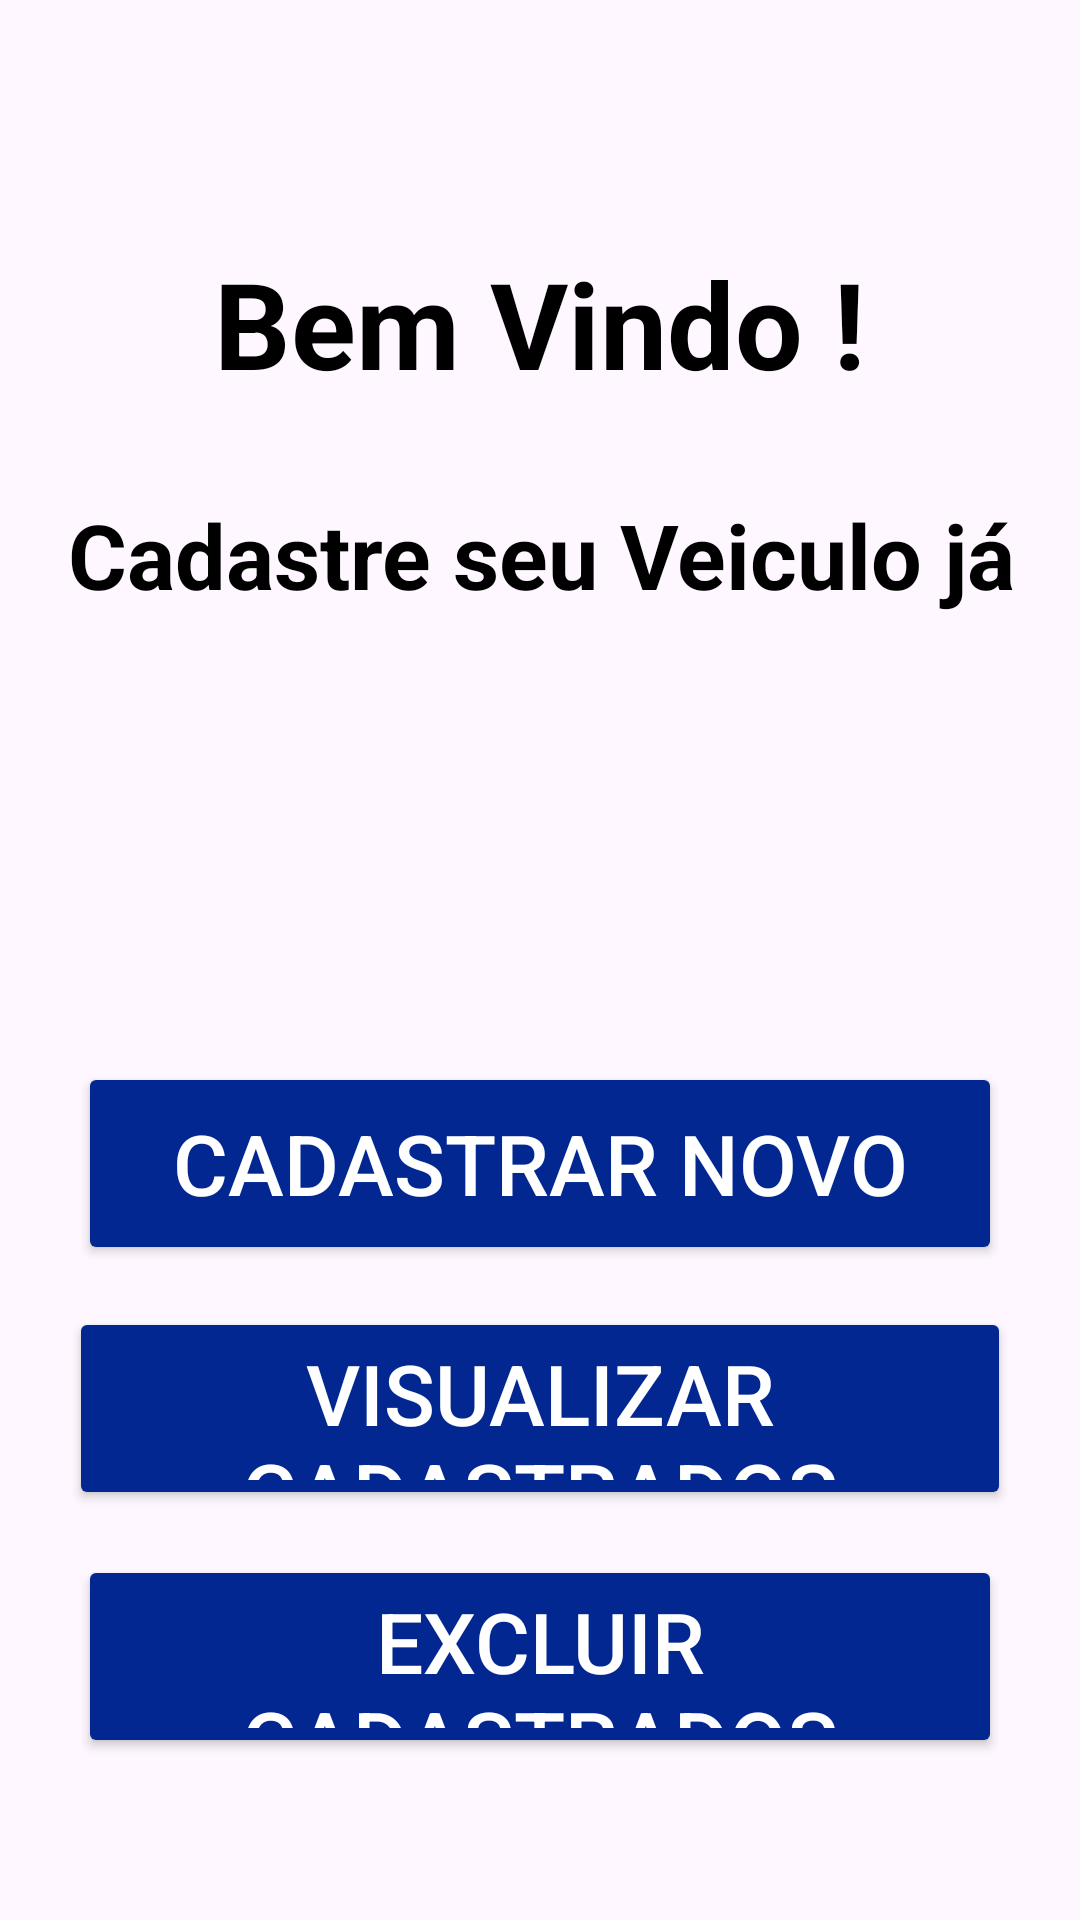

The Android layout XML behind this screen, and the referenced resources:
<!-- AndroidManifest.xml: application theme Base.Theme.AVA2 -->
<!-- res/layout/activity_main.xml -->
<?xml version="1.0" encoding="utf-8"?>
<androidx.constraintlayout.widget.ConstraintLayout xmlns:android="http://schemas.android.com/apk/res/android"
    xmlns:app="http://schemas.android.com/apk/res-auto"
    xmlns:tools="http://schemas.android.com/tools"
    android:id="@+id/main"
    android:layout_width="match_parent"
    android:layout_height="match_parent"
    android:textAlignment="center"
    tools:context=".MainActivity">

    <TextView
        android:id="@+id/textView"
        android:layout_width="304dp"
        android:layout_height="0dp"
        android:layout_marginTop="81dp"
        android:layout_marginBottom="16dp"
        android:text="Bem Vindo !"
        android:textAlignment="center"
        android:textColor="#000000"
        android:textSize="40sp"
        android:textStyle="bold"
        app:layout_constraintBottom_toTopOf="@+id/textView2"
        app:layout_constraintEnd_toEndOf="parent"
        app:layout_constraintHorizontal_bias="0.495"
        app:layout_constraintStart_toStartOf="parent"
        app:layout_constraintTop_toTopOf="parent" />

    <TextView
        android:id="@+id/textView2"
        android:layout_width="384dp"
        android:layout_height="0dp"
        android:layout_marginBottom="26dp"
        android:text="Cadastre seu Veiculo já"
        android:textAlignment="center"
        android:textColor="#000000"
        android:textSize="30sp"
        android:textStyle="bold"
        app:layout_constraintBottom_toTopOf="@+id/imageView2"
        app:layout_constraintEnd_toEndOf="parent"
        app:layout_constraintStart_toStartOf="parent"
        app:layout_constraintTop_toBottomOf="@+id/textView" />

    <Button
        android:id="@+id/btnExcluir"
        android:layout_width="0dp"
        android:layout_height="0dp"
        android:layout_marginStart="26dp"
        android:layout_marginEnd="26dp"
        android:layout_marginBottom="54dp"
        android:backgroundTint="#032791"
        android:onClick="excluirCadastrados"
        android:text="Excluir Cadastrados"
        android:textAlignment="center"
        android:textColor="#FFFFFF"
        android:textSize="28sp"
        app:layout_constraintBottom_toBottomOf="parent"
        app:layout_constraintEnd_toEndOf="parent"
        app:layout_constraintStart_toStartOf="parent"
        app:layout_constraintTop_toBottomOf="@+id/btnVisualizar" />

    <Button
        android:id="@+id/btnCadastrar"
        android:layout_width="0dp"
        android:layout_height="0dp"
        android:layout_marginStart="26dp"
        android:layout_marginEnd="26dp"
        android:layout_marginBottom="14dp"
        android:backgroundTint="#032791"
        android:onClick="cadastrarNovo"
        android:text="Cadastrar Novo"
        android:textAlignment="center"
        android:textColor="#FFFFFF"
        android:textSize="28sp"
        app:layout_constraintBottom_toTopOf="@+id/btnVisualizar"
        app:layout_constraintEnd_toEndOf="parent"
        app:layout_constraintStart_toStartOf="parent"
        app:layout_constraintTop_toBottomOf="@+id/imageView2" />

    <Button
        android:id="@+id/btnVisualizar"
        android:layout_width="0dp"
        android:layout_height="0dp"
        android:layout_marginStart="23dp"
        android:layout_marginEnd="23dp"
        android:layout_marginBottom="15dp"
        android:backgroundTint="#032791"
        android:onClick="visualizarCadastrados"
        android:text="Visualizar Cadastrados"
        android:textAlignment="center"
        android:textColor="#FFFFFF"
        android:textSize="28sp"
        app:layout_constraintBottom_toTopOf="@+id/btnExcluir"
        app:layout_constraintEnd_toEndOf="parent"
        app:layout_constraintStart_toStartOf="parent"
        app:layout_constraintTop_toBottomOf="@+id/btnCadastrar" />

    <ImageView
        android:id="@+id/imageView2"
        android:layout_width="225dp"
        android:layout_height="0dp"
        android:layout_marginBottom="28dp"
        android:scaleX="4"
        android:scaleY="4"
        app:layout_constraintBottom_toTopOf="@+id/btnCadastrar"
        app:layout_constraintEnd_toEndOf="parent"
        app:layout_constraintStart_toStartOf="parent"
        app:layout_constraintTop_toBottomOf="@+id/textView2"
        app:srcCompat="@drawable/carlogo" />
</androidx.constraintlayout.widget.ConstraintLayout>
<!-- resources referenced by this layout -->
<resources>
  <style name="Base.Theme.AVA2" parent="Theme.Material3.Light.NoActionBar">
          
          
      </style>
</resources>
